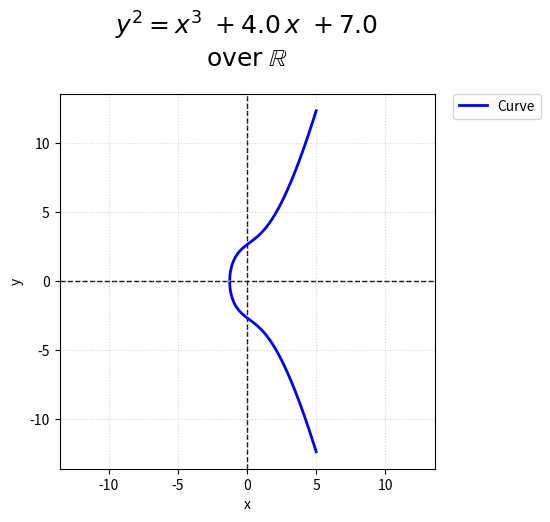

Write the Python code that produced this figure.
#!/usr/bin/env python3
import sys
import argparse
import numpy as np
import matplotlib.pyplot as plt

# Elliptic Curve Plotter with Interactive Zoom & Point‐Addition Visualization

def compute_curve(a, b, x_min, x_max, num=2000):
    """
    Return (x, y_up, y_dn) arrays, with NaN where the curve is not real.
    """
    x = np.linspace(x_min, x_max, num)
    f = x**3 + a * x + b
    y_up = np.full_like(x, np.nan)
    y_dn = np.full_like(x, np.nan)
    mask = f >= 0
    y_up[mask] = np.sqrt(f[mask])
    y_dn[mask] = -np.sqrt(f[mask])
    return x, y_up, y_dn

def main():
    parser = argparse.ArgumentParser(
        description="Plot real elliptic curve $y^2 = x^3 + a x + b$ over ℝ, "
                    "with optional P+Q visualization and interactive zoom."
    )
    parser.add_argument("--a", type=float, default=4.0,
                        help="coefficient a (default: 4.0)")
    parser.add_argument("--b", type=float, default=7.0,
                        help="coefficient b (default: 7.0)")
    parser.add_argument("--P", nargs=2, type=float, metavar=("X1","Y1"),
                        help="coordinates of point P on the curve")
    parser.add_argument("--Q", nargs=2, type=float, metavar=("X2","Y2"),
                        help="coordinates of point Q on the curve")
    args = parser.parse_args()

    a, b = args.a, args.b
    x_min, x_max = -5, 5

    # Compute curve data
    x, y_up, y_dn = compute_curve(a, b, x_min, x_max)
    finite = np.isfinite(y_up)
    y_max_real = np.nanmax(y_up[finite]) if finite.any() else 1
    R = max(abs(x_min), abs(x_max), y_max_real * 1.1)
    plot_min, plot_max = -R, R

    fig, ax = plt.subplots(figsize=(6,6))

    # 1) Draw center axes first (so curve overwrites them)
    ax.axvline(0, color="black", linestyle="--", linewidth=1, zorder=1)
    ax.axhline(0, color="black", linestyle="--", linewidth=1, zorder=1)

    # 2) Plot the elliptic curve branches
    curve_color = "blue"
    ax.plot(x, y_up, color=curve_color, linewidth=2, zorder=2, label="Curve")
    ax.plot(x, y_dn, color=curve_color, linewidth=2, zorder=2)

    # 3) If P and Q are provided, compute and plot secant/tangent, S and R, and S→R
    if args.P and args.Q:
        x1, y1 = args.P
        x2, y2 = args.Q

        # Compute slope m
        if np.isclose(x1, x2) and np.isclose(y1, y2):
            m = (3*x1**2 + a) / (2*y1)
        else:
            m = (y2 - y1) / (x2 - x1)
        c = y1 - m*x1

        # Intersection S
        x3 = m**2 - x1 - x2
        y3p = m*x3 + c
        xS, yS = x3, y3p

        # Sum R
        xR, yR = x3, -y3p

        # Draw secant/tangent line
        xs_line = np.linspace(min(x1, x2, x3)-1, max(x1, x2, x3)+1, 300)
        ys_line = m*xs_line + c
        ax.plot(xs_line, ys_line,
                color="green", linestyle="-.", linewidth=1.5,
                zorder=3, label="Chord/Tangent")

        # Plot P and Q
        ax.scatter(x1, y1, color="red", s=60, zorder=4, label="P")
        ax.annotate("P", (x1, y1), textcoords="offset points", xytext=(5,5))
        ax.scatter(x2, y2, color="red", s=60, zorder=4, label="Q")
        ax.annotate("Q", (x2, y2), textcoords="offset points", xytext=(5,5))

        # Plot S = P*Q
        ax.scatter(xS, yS, color="orange", s=60, zorder=4, label="S = P*Q")
        ax.annotate("S", (xS, yS), textcoords="offset points", xytext=(5,5))

        # Plot R = P+Q
        ax.scatter(xR, yR, color="magenta", s=60, zorder=4, label="R = P+Q")
        ax.annotate("R", (xR, yR), textcoords="offset points", xytext=(5,-10))

        # Line from S to R
        ax.plot([xS, xR], [yS, yR],
                color="purple", linestyle="--", linewidth=1.5,
                zorder=3, label="S→R")

    # Place legend outside the plot
    ax.legend(loc="upper left", bbox_to_anchor=(1.05, 1), borderaxespad=0.)
    fig.subplots_adjust(top=0.85, right=0.75)

    # Title & labels with LaTeX‐style two‐line title
    a_str = f"+ {a}" if a>=0 else f"- {abs(a)}"
    b_str = f"+ {b}" if b>=0 else f"- {abs(b)}"
    eq_line   = rf"$y^2 = x^3\ {a_str}\,x\ {b_str}$"
    over_line = r"$\mathrm{over}\;\mathbb{R}$"
    ax.set_title(f"{eq_line}\n{over_line}", fontsize=18, pad=20)

    ax.set_xlim(plot_min, plot_max)
    ax.set_ylim(plot_min, plot_max)
    ax.set_xlabel("x")
    ax.set_ylabel("y")
    ax.grid(True, linestyle=":", alpha=0.5)
    ax.set_aspect("equal", "box")

    # ---- Interactive zoom handler ----
    base_scale = 1.5
    def on_scroll(event):
        if event.inaxes != ax: 
            return
        xdata, ydata = event.xdata, event.ydata
        cur_xlim = ax.get_xlim()
        cur_ylim = ax.get_ylim()
        if event.button == 'up':
            scale_factor = 1/base_scale
        elif event.button == 'down':
            scale_factor = base_scale
        else:
            return
        new_width = (cur_xlim[1] - cur_xlim[0]) * scale_factor
        new_height = (cur_ylim[1] - cur_ylim[0]) * scale_factor
        relx = (cur_xlim[1] - xdata) / (cur_xlim[1] - cur_xlim[0])
        rely = (cur_ylim[1] - ydata) / (cur_ylim[1] - cur_ylim[0])
        ax.set_xlim([xdata - new_width*(1-relx), xdata + new_width*relx])
        ax.set_ylim([ydata - new_height*(1-rely), ydata + new_height*rely])
        fig.canvas.draw_idle()

    fig.canvas.mpl_connect('scroll_event', on_scroll)

    plt.show()

if __name__ == "__main__":
    main()
